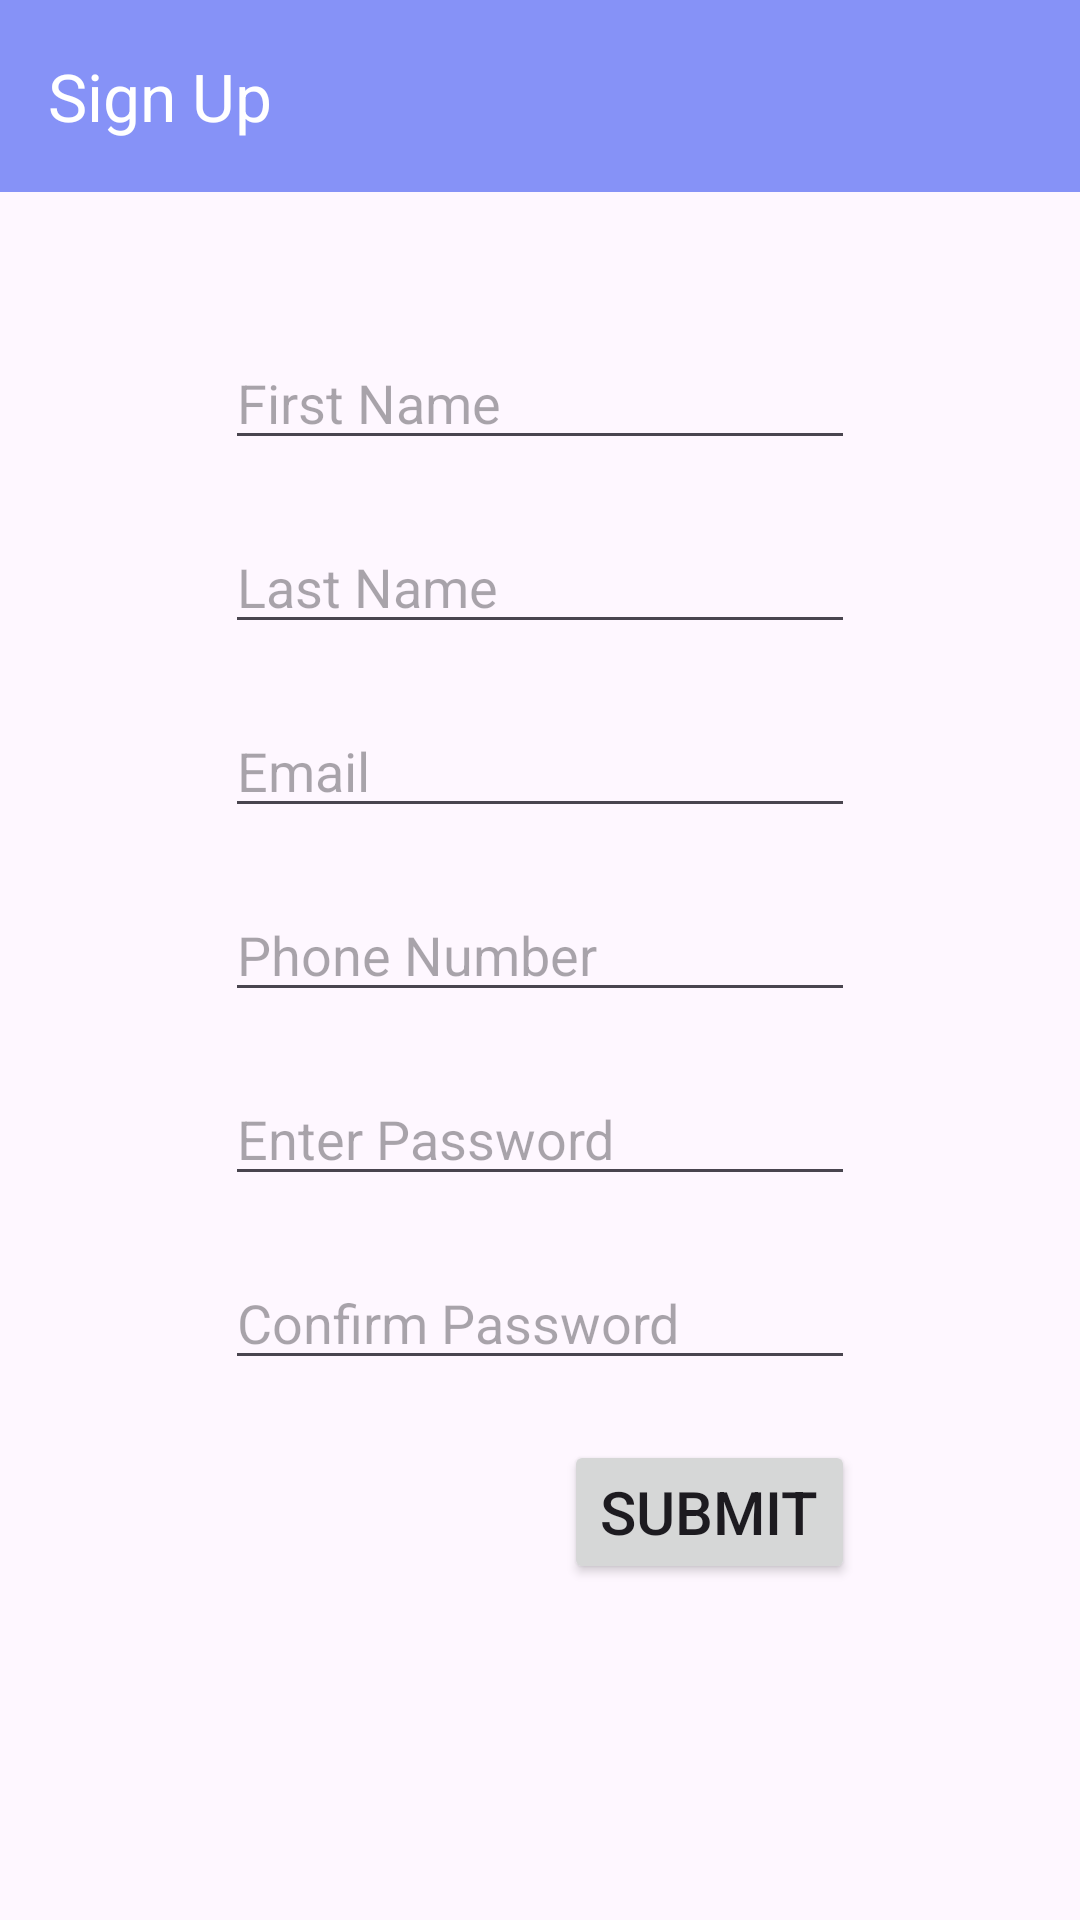

The Android layout XML behind this screen, and the referenced resources:
<!-- AndroidManifest.xml: application theme Theme.FarmingManagemant -->
<!-- res/layout/activity_sign_up.xml -->
<?xml version="1.0" encoding="utf-8"?>
<androidx.constraintlayout.widget.ConstraintLayout xmlns:android="http://schemas.android.com/apk/res/android"
    xmlns:app="http://schemas.android.com/apk/res-auto"
    xmlns:tools="http://schemas.android.com/tools"
    android:id="@+id/main"
    android:layout_width="match_parent"
    android:layout_height="match_parent"
    android:orientation="vertical"
    tools:context=".SignUp">

    <androidx.appcompat.widget.Toolbar
        android:id="@+id/toolbar"
        android:layout_width="match_parent"
        android:layout_height="wrap_content"
        android:background="?attr/colorPrimary"
        android:minHeight="?attr/actionBarSize"
        android:theme="?attr/actionBarTheme"
        app:layout_constraintTop_toTopOf="parent"
        tools:layout_editor_absoluteX="101dp"
        app:title="Sign Up"
        app:titleTextColor="@color/white"
        />

    <LinearLayout
        android:layout_width="wrap_content"
        android:layout_height="wrap_content"
        android:orientation="vertical"
        app:layout_constraintBottom_toBottomOf="parent"
        app:layout_constraintEnd_toEndOf="parent"
        app:layout_constraintStart_toStartOf="parent"
        app:layout_constraintTop_toTopOf="parent">

        <EditText
            android:id="@+id/et_fname"
            android:layout_width="wrap_content"
            android:layout_height="wrap_content"
            android:ems="10"
            android:hint="@string/fname"
            android:inputType="text" />

        <EditText
            android:id="@+id/et_lname"
            android:layout_width="wrap_content"
            android:layout_height="wrap_content"
            android:layout_marginTop="20dp"
            android:ems="10"
            android:hint="@string/lname"
            android:inputType="text" />

        <EditText
            android:id="@+id/et_email"
            android:layout_width="wrap_content"
            android:layout_height="wrap_content"
            android:layout_marginTop="20dp"
            android:ems="10"
            android:hint="@string/email"
            android:inputType="textEmailAddress" />

        <EditText
            android:id="@+id/et_number"
            android:layout_width="wrap_content"
            android:layout_height="wrap_content"
            android:layout_marginTop="20dp"
            android:ems="10"
            android:hint="@string/phone_no"
            android:inputType="number" />

        <EditText
            android:id="@+id/et_pass"
            android:layout_width="match_parent"
            android:layout_height="wrap_content"
            android:layout_marginTop="20dp"
            android:hint="@string/ent_pass"
            android:inputType="textPassword" />

        <EditText
            android:id="@+id/et_confpass"
            android:layout_width="match_parent"
            android:layout_height="wrap_content"
            android:layout_marginTop="20dp"
            android:hint="@string/conf_pass"
            android:inputType="textPassword" />

        <Button
            android:id="@+id/btn_submit"
            android:layout_width="wrap_content"
            android:layout_height="wrap_content"
            android:layout_gravity="end"
            android:layout_marginTop="20dp"
            android:text="@string/btn_submit"
            android:textSize="20sp" />
    </LinearLayout>

</androidx.constraintlayout.widget.ConstraintLayout>
<!-- resources referenced by this layout -->
<resources>
  <color name="white">#FFFFFF</color>
  <string name="btn_submit">Submit</string>
  <string name="conf_pass">Confirm Password</string>
  <string name="email">Email</string>
  <string name="ent_pass">Enter Password</string>
  <string name="fname">First Name</string>
  <string name="lname">Last Name</string>
  <string name="phone_no">Phone Number</string>
  <style name="Theme.FarmingManagemant" parent="Base.Theme.FarmingManagemant" />
  <style name="Base.Theme.FarmingManagemant" parent="Theme.Material3.DayNight.NoActionBar">
          
           
  
  
  
          <item name="colorPrimary">@color/lavender</item>
          <item name="colorPrimaryVariant">@color/lavender</item>
          <item name="colorOnPrimary">@color/white</item>
          
          <item name="colorSecondary">@color/teal_200</item>
          <item name="colorSecondaryVariant">@color/teal_700</item>
          <item name="colorOnSecondary">@color/black</item>
          
          <item name="android:statusBarColor">?attr/colorPrimaryVariant</item>
      </style>
  <color name="lavender">#8692f7</color>
  <color name="teal_200">#FF03DAC5</color>
  <color name="teal_700">#FF018786</color>
  <color name="black">#000000</color>
</resources>
